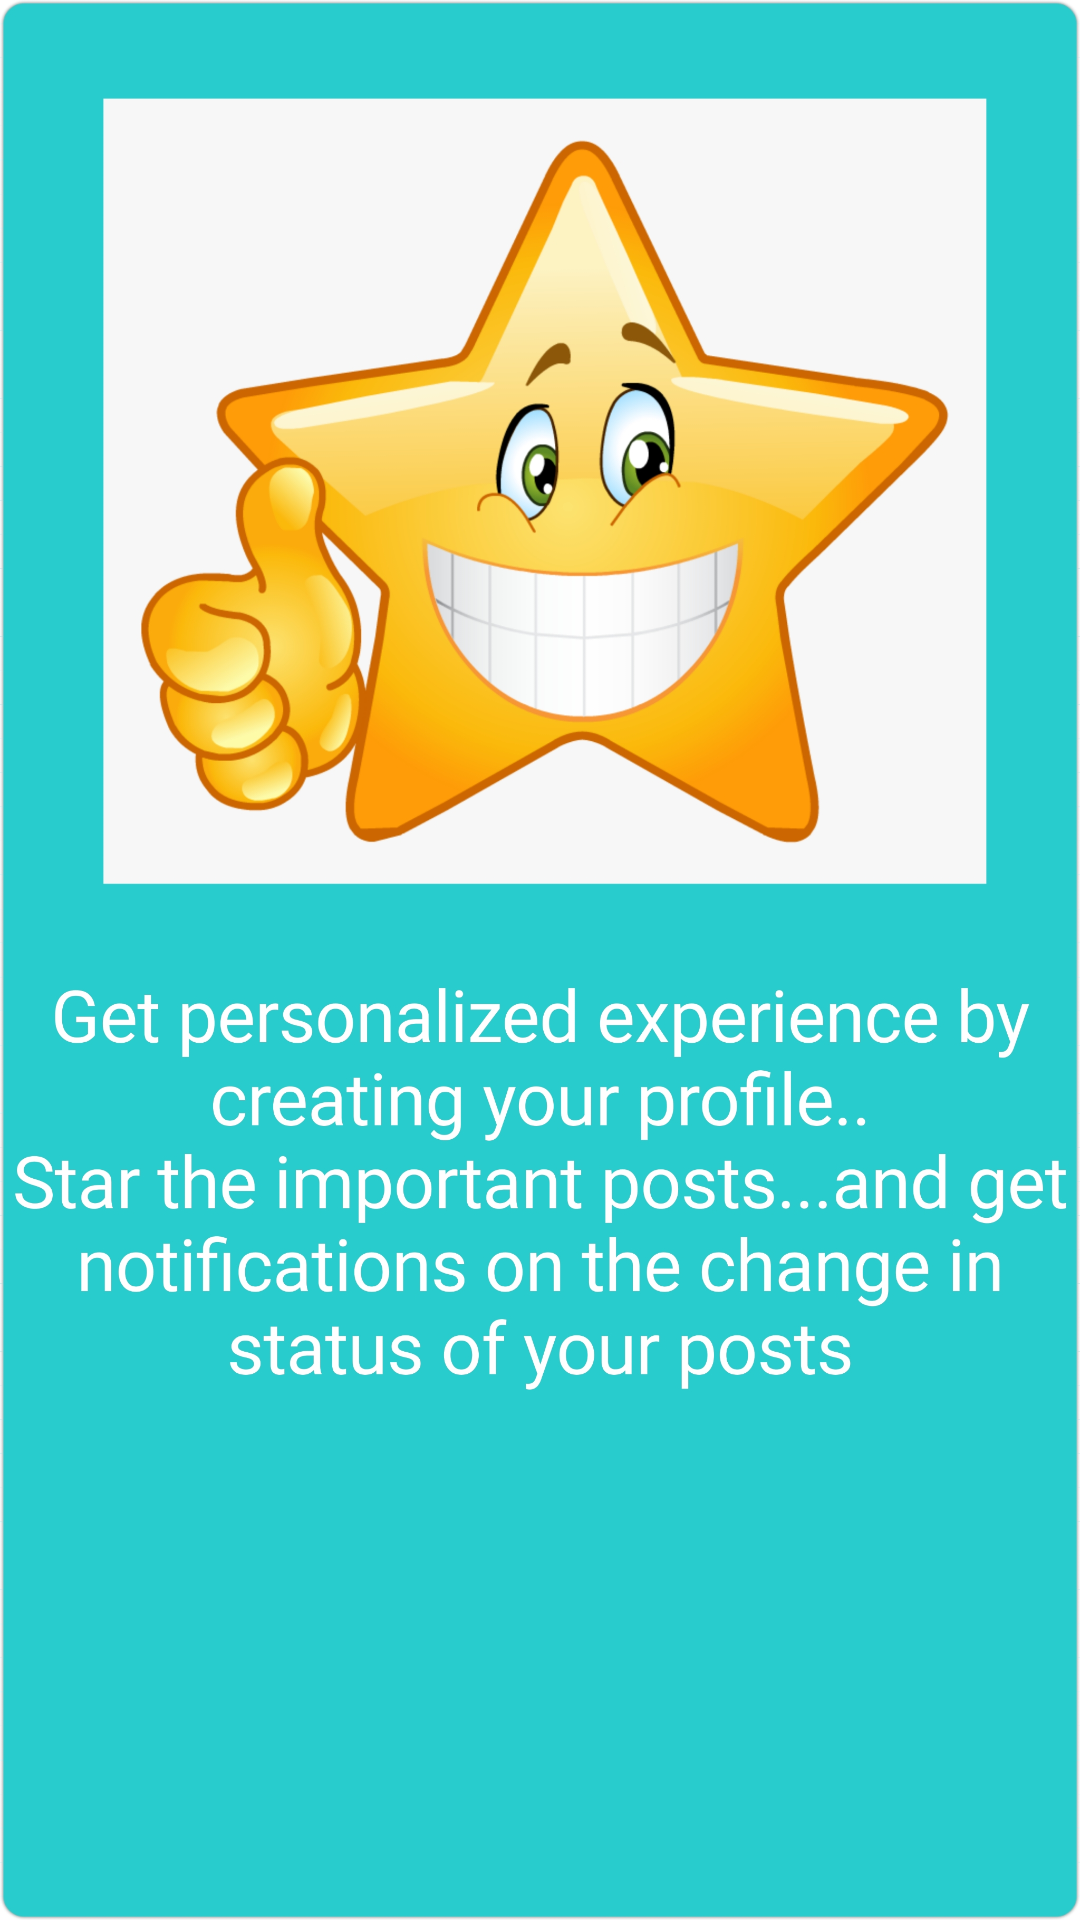

The Android layout XML behind this screen, and the referenced resources:
<!-- AndroidManifest.xml: application theme AppTheme -->
<!-- res/layout/fourth_slide.xml -->
<?xml version="1.0" encoding="utf-8"?>
<RelativeLayout
    xmlns:android="http://schemas.android.com/apk/res/android"
    android:orientation="vertical"
    android:layout_width="match_parent"
    android:layout_height="match_parent"
    android:background="@drawable/four">




</RelativeLayout>
<!-- resources referenced by this layout -->
<resources>
  <!-- drawable four: jpg bitmap (drawable, 906836 bytes) -->
  <style name="AppTheme" parent="Theme.AppCompat.Light.NoActionBar">
          
          <item name="colorPrimary">@color/colorPrimary</item>
          <item name="colorPrimaryDark">@color/colorPrimaryDark</item>
          <item name="colorAccent">@color/colorAccent</item>
      </style>
  <color name="colorPrimary">#827f93</color>
  <color name="colorPrimaryDark">#827f93</color>
  <color name="colorAccent">#fc6177</color>
</resources>
